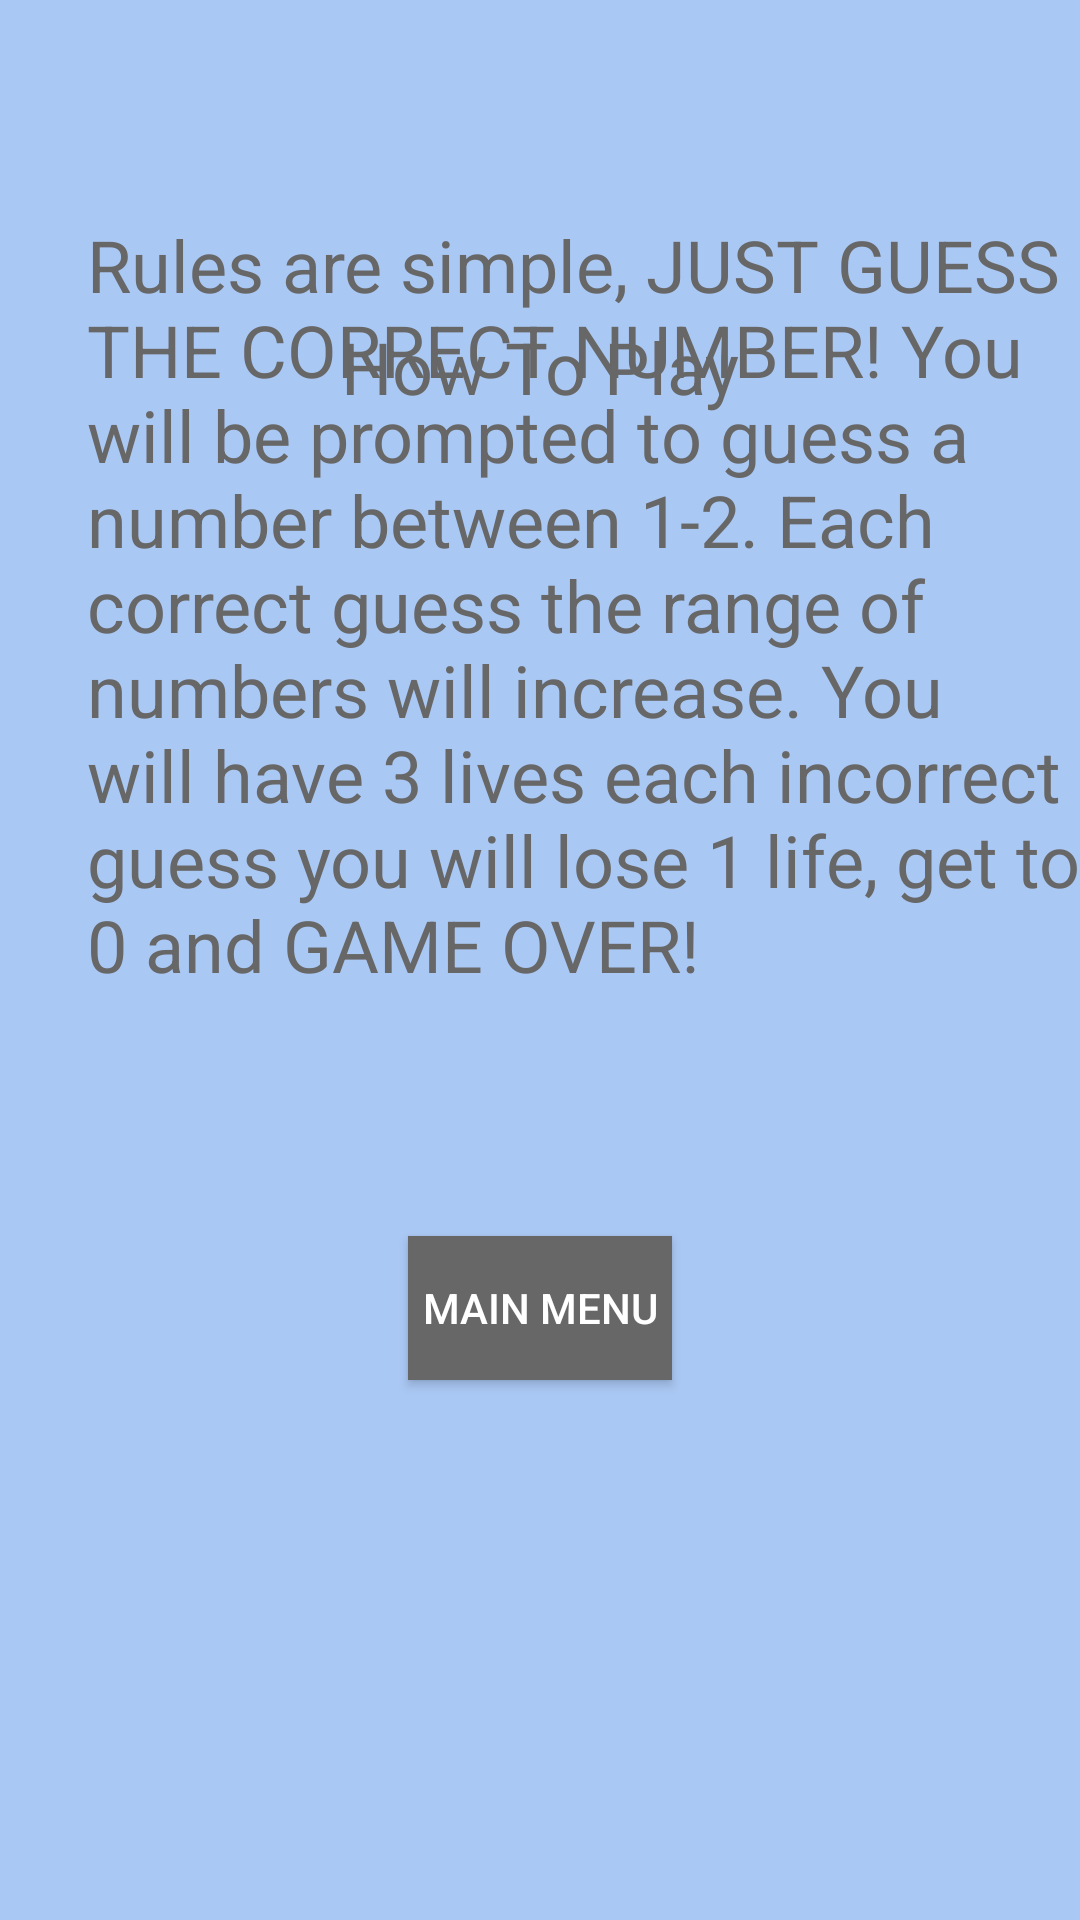

Reconstruct the res/layout file that produces this screen, plus the resources it refers to.
<!-- AndroidManifest.xml: application theme Theme.ProjectEECS1022 -->
<!-- res/layout/activity_how_to_play.xml -->
<?xml version="1.0" encoding="utf-8"?>
<RelativeLayout xmlns:android="http://schemas.android.com/apk/res/android"
    xmlns:app="http://schemas.android.com/apk/res-auto"
    xmlns:tools="http://schemas.android.com/tools"
    android:layout_width="match_parent"
    android:layout_height="match_parent"
    android:background="#571066E6"
    tools:context=".howToPlay">

    <TextView
        android:layout_width="wrap_content"
        android:layout_height="wrap_content"
        android:layout_alignParentTop="true"
        android:layout_centerHorizontal="true"
        android:layout_marginTop="106dp"
        android:text="How To Play"
        android:textColor="#676767"
        android:textSize="24sp" />

    <TextView
        android:id="@+id/textView5"
        android:layout_width="352dp"
        android:layout_height="273dp"
        android:layout_alignParentStart="true"
        android:layout_alignParentBottom="true"
        android:layout_centerHorizontal="true"
        android:layout_marginStart="29dp"
        android:layout_marginBottom="295dp"
        android:text="Rules are simple, JUST GUESS THE CORRECT NUMBER! You will be prompted to guess a number between 1-2. Each correct guess the range of numbers will increase. You will have 3 lives each incorrect guess you will lose 1 life, get to 0 and GAME OVER!"
        android:textColor="#676767"
        android:textSize="24sp" />

    <Button
        android:id="@+id/mainMenuButton"
        android:layout_width="wrap_content"
        android:layout_height="wrap_content"
        android:layout_alignParentBottom="true"
        android:layout_centerHorizontal="true"
        android:layout_marginBottom="180dp"
        android:background="#676767"
        android:text="MAIN MENU"
        android:textColor="#FFFFFF" />

</RelativeLayout>
<!-- resources referenced by this layout -->
<resources>
  <style name="Theme.ProjectEECS1022" parent="Theme.AppCompat.Light.NoActionBar">
          
          <item name="colorPrimary">@color/purple_500</item>
          <item name="colorPrimaryVariant">@color/purple_700</item>
          <item name="colorOnPrimary">@color/white</item>
          
          <item name="colorSecondary">@color/teal_200</item>
          <item name="colorSecondaryVariant">@color/teal_700</item>
          <item name="colorOnSecondary">@color/black</item>
          
          <item name="android:statusBarColor" tools:targetApi="l">?attr/colorPrimaryVariant</item>
          
      </style>
  <!-- not gathered from this repository: default colours our renderer supplied (Android Studio template values) -->
  <color name="purple_500">#FF6200EE</color>
  <color name="purple_700">#FF3700B3</color>
  <color name="teal_200">#FF03DAC5</color>
  <color name="teal_700">#FF018786</color>
  <color name="black">#FF000000</color>
  <color name="white">#FFFFFFFF</color>
</resources>
